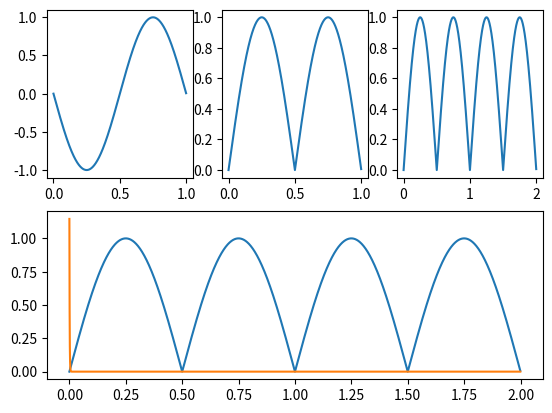

Generate this figure with matplotlib:
import numpy as np
import matplotlib.pyplot as plt

T = 1               #nombre de periodes
A = 1               #amplitude
W0 = np.pi/2        #decalage
dt = 1/1000         #nombre de points
nb = 2             #nombre de reproductions
R = 1000
C = 10*pow(10, -9)
val = 1.111

t = np.arange(0, T, dt)
t2 = np.arange(0, T*nb, dt)
X1 = np.zeros((int(T/dt)), dtype=complex)

w = (1/T)*2*np.pi

for k in range(0, int(T/dt)):
    X1[k] = (A/2) * ((np.exp(1j*w*k*dt)*(np.exp(1j*W0))) + (np.exp(-1j*w*k*dt)*np.exp(-1j*W0)))

X2 = np.zeros_like(X1, dtype=complex)

for k in range(0, int(T/dt)):
    if X1[k] < 0:
        X2[k] = np.abs(X1[k])
    else:
        X2[k] = X1[k]


X3 = np.zeros_like(t2, dtype=complex)

for k in range(0, nb):
    for x in range(0, int(T/dt)):
        z = 1000*k
        X3[z+x] = X2[x]

X4 = np.zeros_like(t2, dtype=complex)
u = np.zeros_like(t2, dtype=complex)
u2 = np.zeros((int((T/dt)*nb), int((T*nb)/dt)), dtype=complex)

a = 30*np.pi              #valeur dans le sin

for e in range(0, int((T/dt)*nb)):
    u[e] = X3[e] - e

for e in range(0, int((T/dt)*nb)):
    u2[e, :] = (np.exp(1j*a*u[e]*t2)) * (np.exp(-1j*a*u[e]*t2)) * (np.exp(((-e)/val))*t2)

for e in range(0, int((T/dt)*nb)):
    X4[e] += (1/val) * np.sum(X3 * u2[e]) * dt


a = plt.subplot(2, 3, 1)
b = plt.subplot(2, 3, 2)
c = plt.subplot(2, 3, 3)
d = plt.subplot(2, 1, 2)
e = plt.subplot(2, 1, 2)
a.plot(t, X1)
b.plot(t, X2)
c.plot(t2, X3)
e.plot(t2, X3)
d.plot(t2, X4)

plt.show()
